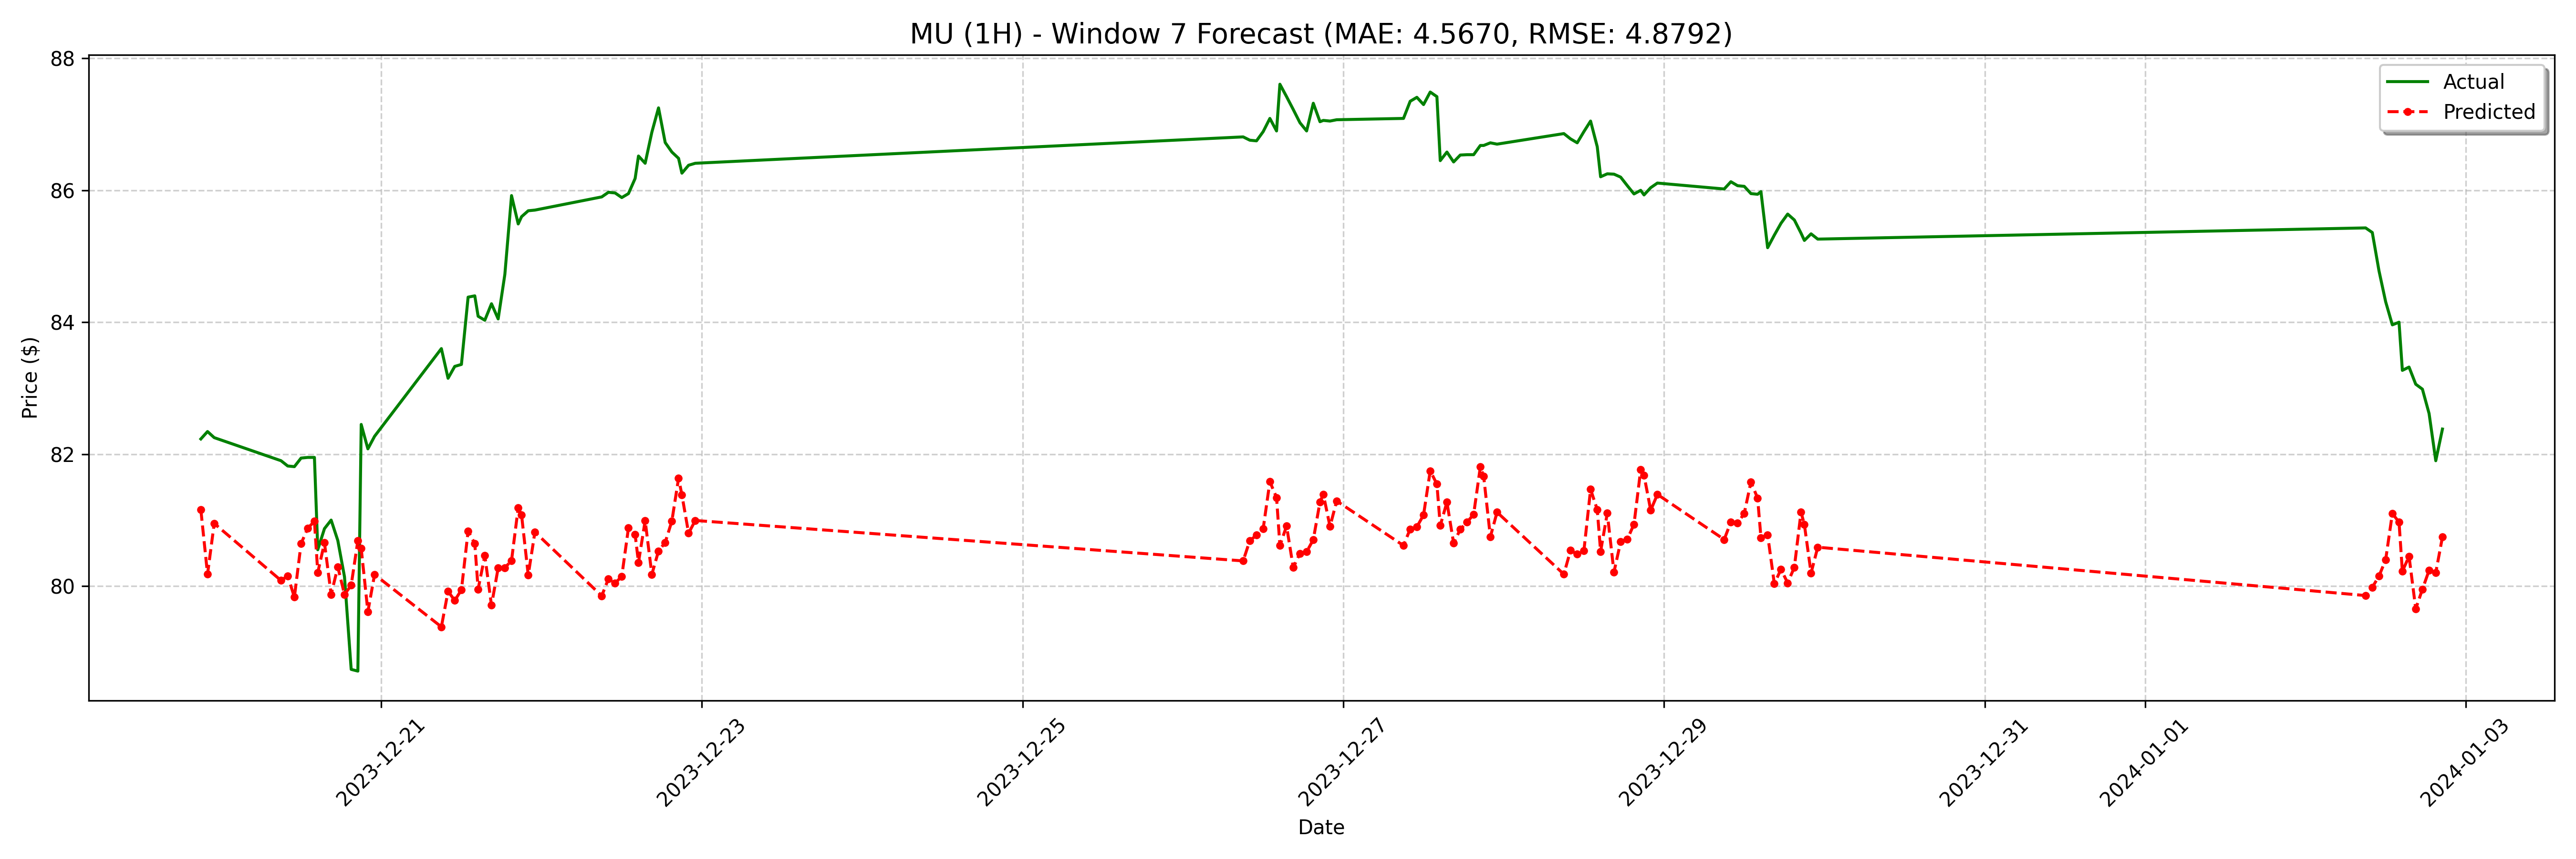

Values plotted in this chart, from the file beside it:
date, actual, forecast
2023-12-19 21:00:00, 82.23, 81.16
2023-12-19 22:00:00, 82.34, 80.18
2023-12-19 23:00:00, 82.25, 80.95
2023-12-20 09:00:00, 81.9, 80.08
2023-12-20 10:00:00, 81.82, 80.15
2023-12-20 11:00:00, 81.81, 79.83
2023-12-20 12:00:00, 81.94, 80.64
2023-12-20 13:00:00, 81.95, 80.88
2023-12-20 14:00:00, 81.95, 80.98
2023-12-20 14:30:00, 80.55, 80.21
2023-12-20 15:30:00, 80.87, 80.65
2023-12-20 16:30:00, 81, 79.87
2023-12-20 17:30:00, 80.69, 80.29
2023-12-20 18:30:00, 80.14, 79.87
2023-12-20 19:30:00, 78.74, 80.01
2023-12-20 20:30:00, 78.71, 80.69
2023-12-20 21:00:00, 82.45, 80.57
2023-12-20 22:00:00, 82.08, 79.61
2023-12-20 23:00:00, 82.27, 80.17
2023-12-21 09:00:00, 83.6, 79.38
2023-12-21 10:00:00, 83.15, 79.92
2023-12-21 11:00:00, 83.33, 79.78
2023-12-21 12:00:00, 83.36, 79.94
2023-12-21 13:00:00, 84.38, 80.83
2023-12-21 14:00:00, 84.4, 80.64
2023-12-21 14:30:00, 84.09, 79.95
2023-12-21 15:30:00, 84.03, 80.46
2023-12-21 16:30:00, 84.28, 79.71
2023-12-21 17:30:00, 84.05, 80.28
2023-12-21 18:30:00, 84.72, 80.28
2023-12-21 19:30:00, 85.92, 80.39
2023-12-21 20:30:00, 85.49, 81.19
2023-12-21 21:00:00, 85.6, 81.08
2023-12-21 22:00:00, 85.69, 80.17
2023-12-21 23:00:00, 85.7, 80.82
2023-12-22 09:00:00, 85.9, 79.85
2023-12-22 10:00:00, 85.97, 80.11
2023-12-22 11:00:00, 85.96, 80.04
2023-12-22 12:00:00, 85.89, 80.15
2023-12-22 13:00:00, 85.95, 80.88
2023-12-22 14:00:00, 86.18, 80.78
2023-12-22 14:30:00, 86.52, 80.36
2023-12-22 15:30:00, 86.41, 80.99
2023-12-22 16:30:00, 86.88, 80.18
2023-12-22 17:30:00, 87.25, 80.53
2023-12-22 18:30:00, 86.72, 80.66
2023-12-22 19:30:00, 86.58, 80.99
2023-12-22 20:30:00, 86.49, 81.63
2023-12-22 21:00:00, 86.26, 81.38
2023-12-22 22:00:00, 86.38, 80.8
2023-12-22 23:00:00, 86.41, 80.99
2023-12-26 09:00:00, 86.81, 80.38
2023-12-26 10:00:00, 86.76, 80.69
2023-12-26 11:00:00, 86.75, 80.77
2023-12-26 12:00:00, 86.89, 80.87
2023-12-26 13:00:00, 87.09, 81.58
2023-12-26 14:00:00, 86.9, 81.34
2023-12-26 14:30:00, 87.61, 80.61
2023-12-26 15:30:00, 87.42, 80.91
2023-12-26 16:30:00, 87.22, 80.28
... 68 more rows
